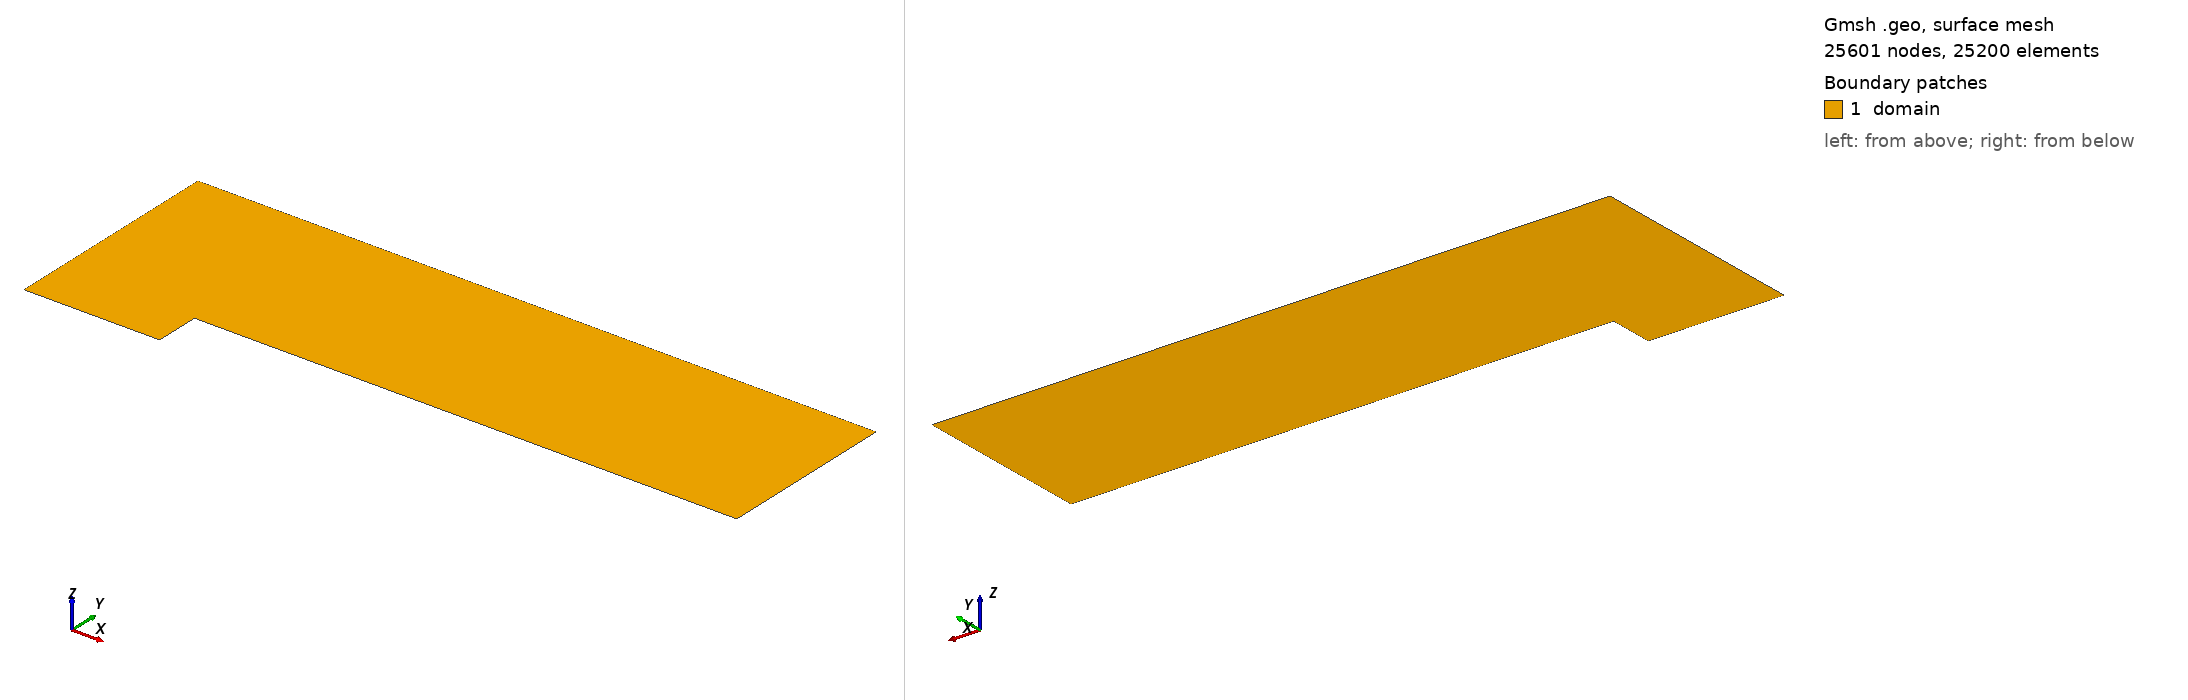

Gmsh geometry script, surface-meshed: 25601 nodes, 25200 surface elements. Boundary patches (legend numbers): 1 domain. Left view from above one corner, right view from below the opposite corner. Legend entries are the model's physical surfaces. The drawing asked Gmsh for element sizes between 1% and 20% of the model's largest extent; the script's own settings can give other sizes.

=== ffs.geo (drawn) ===
nx1 = 60;
nx2 = 240;
ny1 = 20;
ny2 = 80;

Point(1) = {0.0, 0.0, 0.0, 1.0};
Point(2) = {0.6, 0.0, 0.0, 1.0};
Point(3) = {0.6, 0.2, 0.0, 1.0};
Point(4) = {3.0, 0.2, 0.0, 1.0};
Point(5) = {3.0, 1.0, 0.0, 1.0};
Point(6) = {0.6, 1.0, 0.0, 1.0};
Point(7) = {0.0, 1.0, 0.0, 1.0};
Point(8) = {0.0, 0.2, 0.0, 1.0};

Line(1) = {1, 2};
Line(2) = {2, 3};
Line(3) = {3, 4};
Line(4) = {4, 5};
Line(5) = {5, 6};
Line(6) = {6, 7};
Line(7) = {7, 8};
Line(8) = {8, 1};
Line(9) = {3, 8};
Line(10) = {6, 3};

Curve Loop(1) = {1, 2, 9, 8};
Plane Surface(1) = {1};
Curve Loop(2) = {7, -9, -10, 6};
Plane Surface(2) = {2};
Curve Loop(3) = {5, 10, 3, 4};
Plane Surface(3) = {3};

Physical Curve("inflow", 11) = {8, 7};
Physical Curve("outflow", 12) = {4};
Physical Curve("symmetry", 13) = {1, 6, 5};
Physical Curve("wall", 14) = {2, 3};
Physical Surface("domain", 15) = {1, 2, 3};

Transfinite Curve {1, 9, 6} = nx1 + 1 Using Progression 1;
Transfinite Curve {3, 5} = nx2 + 1 Using Progression 1;
Transfinite Curve {8, 2} = ny1 + 1 Using Progression 1;
Transfinite Curve {7, 10, 4} = ny2 + 1 Using Progression 1;
Transfinite Surface {1, 2, 3};
Recombine Surface {1, 2, 3};
